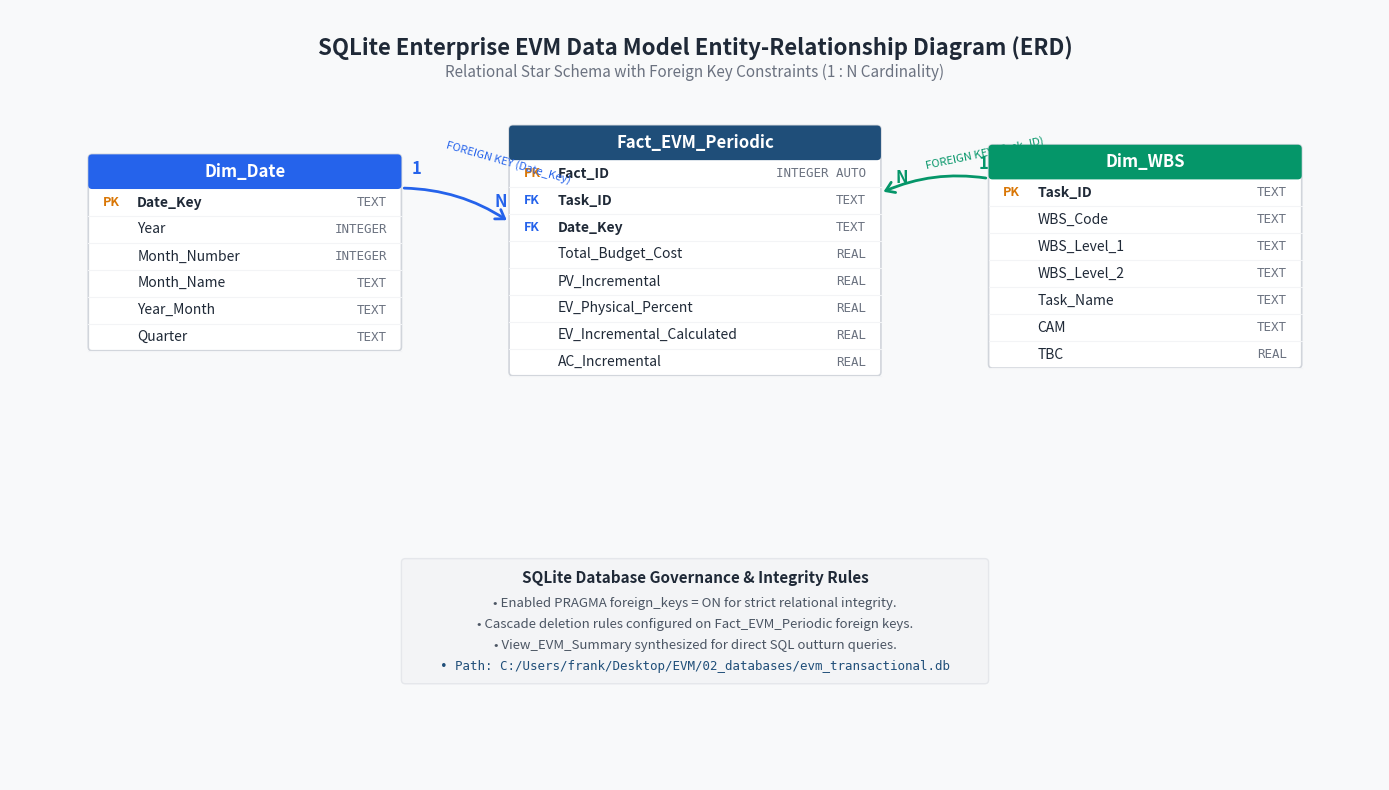

Reproduce this figure in Python. (Note: this script raises an exception after producing the figure.)
import matplotlib.pyplot as plt
import matplotlib.patches as patches
import shutil
import os

def generate_erd():
    fig, ax = plt.subplots(figsize=(14, 8), dpi=300)
    ax.set_facecolor('#F8F9FA')
    fig.patch.set_facecolor('#F8F9FA')
    
    ax.axis('off')
    ax.set_xlim(0, 1400)
    ax.set_ylim(0, 800)

    ax.text(700, 760, "SQLite Enterprise EVM Data Model Entity-Relationship Diagram (ERD)", 
            fontsize=16, fontweight='bold', ha='center', va='center', color='#1F2937', fontfamily='sans-serif')
    ax.text(700, 735, "Relational Star Schema with Foreign Key Constraints (1 : N Cardinality)", 
            fontsize=11, color='#6B7280', ha='center', va='center', fontfamily='sans-serif')

    def draw_entity(x, y, width, title, fields, header_color='#1F4E79'):
        row_height = 28
        header_height = 36
        total_height = header_height + len(fields) * row_height
        
        rect = patches.FancyBboxPatch((x, y - total_height), width, total_height,
                                      boxstyle="round,pad=0,rounding_size=4",
                                      facecolor='#FFFFFF', edgecolor='#D1D5DB', linewidth=1.2)
        ax.add_patch(rect)
        
        header_rect = patches.FancyBboxPatch((x, y - header_height), width, header_height,
                                             boxstyle="round,pad=0,rounding_size=4",
                                             facecolor=header_color, edgecolor=header_color, linewidth=0)
        ax.add_patch(header_rect)
        
        ax.text(x + width/2, y - header_height/2, title,
                fontsize=12, fontweight='bold', color='#FFFFFF', ha='center', va='center', fontfamily='sans-serif')
        
        curr_y = y - header_height - row_height/2
        for key_type, name, data_type in fields:
            if key_type == 'PK':
                ax.text(x + 15, curr_y, 'PK', fontsize=9, fontweight='bold', color='#D97706', ha='left', va='center')
            elif key_type == 'FK':
                ax.text(x + 15, curr_y, 'FK', fontsize=9, fontweight='bold', color='#2563EB', ha='left', va='center')
            else:
                ax.text(x + 15, curr_y, '  ', fontsize=9, ha='left', va='center')

            ax.text(x + 50, curr_y, name, fontsize=10, fontweight='bold' if key_type else 'normal', color='#1F2937', ha='left', va='center')
            ax.text(x + width - 15, curr_y, data_type, fontsize=9, fontfamily='monospace', color='#6B7280', ha='right', va='center')
            ax.plot([x, x + width], [curr_y - row_height/2, curr_y - row_height/2], color='#F3F4F6', linewidth=0.8)
            curr_y -= row_height
            
        return (x, y, width, total_height)

    dim_date_fields = [
        ('PK', 'Date_Key', 'TEXT'),
        ('', 'Year', 'INTEGER'),
        ('', 'Month_Number', 'INTEGER'),
        ('', 'Month_Name', 'TEXT'),
        ('', 'Year_Month', 'TEXT'),
        ('', 'Quarter', 'TEXT')
    ]
    draw_entity(80, 650, 320, 'Dim_Date', dim_date_fields, header_color='#2563EB')

    fact_fields = [
        ('PK', 'Fact_ID', 'INTEGER AUTO'),
        ('FK', 'Task_ID', 'TEXT'),
        ('FK', 'Date_Key', 'TEXT'),
        ('', 'Total_Budget_Cost', 'REAL'),
        ('', 'PV_Incremental', 'REAL'),
        ('', 'EV_Physical_Percent', 'REAL'),
        ('', 'EV_Incremental_Calculated', 'REAL'),
        ('', 'AC_Incremental', 'REAL')
    ]
    draw_entity(510, 680, 380, 'Fact_EVM_Periodic', fact_fields, header_color='#1F4E79')

    dim_wbs_fields = [
        ('PK', 'Task_ID', 'TEXT'),
        ('', 'WBS_Code', 'TEXT'),
        ('', 'WBS_Level_1', 'TEXT'),
        ('', 'WBS_Level_2', 'TEXT'),
        ('', 'Task_Name', 'TEXT'),
        ('', 'CAM', 'TEXT'),
        ('', 'TBC', 'REAL')
    ]
    draw_entity(1000, 660, 320, 'Dim_WBS', dim_wbs_fields, header_color='#059669')

    ax.annotate('', xy=(510, 580), xytext=(400, 615),
                arrowprops=dict(arrowstyle="->,head_width=0.4,head_length=0.6", color="#2563EB", lw=2, connectionstyle="arc3,rad=-0.15"))
    ax.text(410, 630, "1", fontsize=12, fontweight='bold', color="#2563EB")
    ax.text(495, 595, "N", fontsize=12, fontweight='bold', color="#2563EB")
    ax.text(445, 620, "FOREIGN KEY (Date_Key)", fontsize=8, color="#2563EB", rotation=-16)

    ax.annotate('', xy=(890, 610), xytext=(1000, 625),
                arrowprops=dict(arrowstyle="->,head_width=0.4,head_length=0.6", color="#059669", lw=2, connectionstyle="arc3,rad=0.15"))
    ax.text(990, 635, "1", fontsize=12, fontweight='bold', color="#059669")
    ax.text(905, 620, "N", fontsize=12, fontweight='bold', color="#059669")
    ax.text(935, 635, "FOREIGN KEY (Task_ID)", fontsize=8, color="#059669", rotation=12)

    note_box = patches.FancyBboxPatch((400, 100), 600, 130,
                                      boxstyle="round,pad=0,rounding_size=4",
                                      facecolor='#F3F4F6', edgecolor='#E5E7EB', linewidth=1)
    ax.add_patch(note_box)
    ax.text(700, 205, "SQLite Database Governance & Integrity Rules", fontsize=11, fontweight='bold', color='#1F2937', ha='center')
    ax.text(700, 180, "• Enabled PRAGMA foreign_keys = ON for strict relational integrity.", fontsize=9.5, color='#4B5563', ha='center')
    ax.text(700, 158, "• Cascade deletion rules configured on Fact_EVM_Periodic foreign keys.", fontsize=9.5, color='#4B5563', ha='center')
    ax.text(700, 136, "• View_EVM_Summary synthesized for direct SQL outturn queries.", fontsize=9.5, color='#4B5563', ha='center')
    ax.text(700, 114, "• Path: C:/Users/frank/Desktop/EVM/02_databases/evm_transactional.db", fontsize=9, fontfamily='monospace', color='#1F4E79', ha='center')

    plt.tight_layout()
    output_png = "C:/Users/frank/Desktop/EVM/06_docs/erd_diagram.png"
    plt.savefig(output_png, bbox_inches='tight', facecolor='#F8F9FA')
    plt.close()
    print("ERD diagram rendered to:", output_png)

    brain_dir = "C:/Users/frank/.gemini/antigravity-cli/brain/672e7105-6253-4293-a010-17f354864302"
    if os.path.exists(brain_dir):
        shutil.copy(output_png, os.path.join(brain_dir, "erd_diagram.png"))
        print("Copied ERD diagram to brain artifacts directory.")

if __name__ == "__main__":
    generate_erd()
